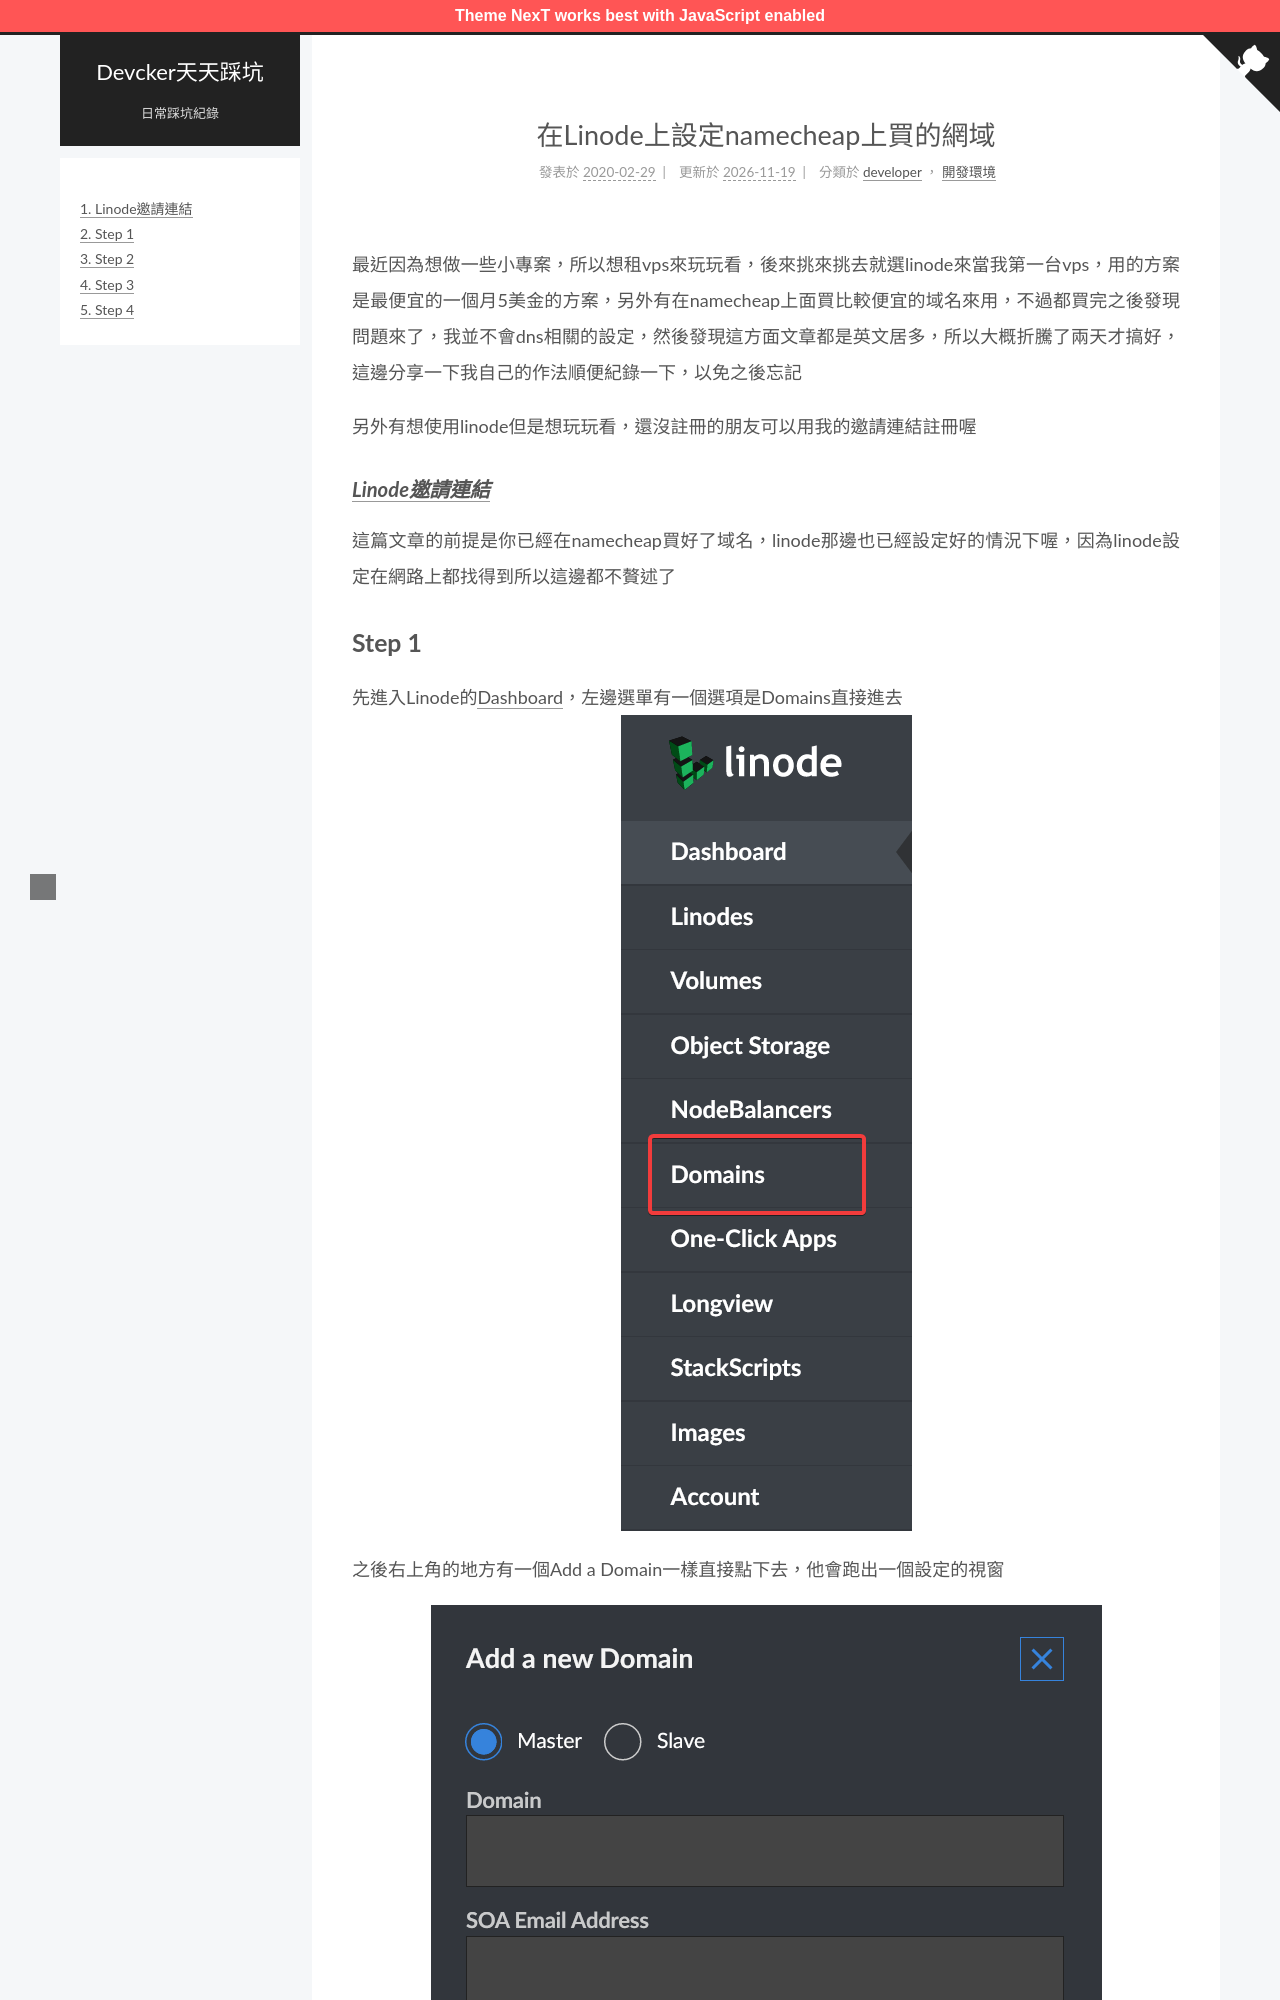

repository: ckaznable/blog.devcker.com · page: namecheap-domain-on-linode/index.html · generator: jekyll

---
title: 在Linode上設定namecheap上買的網域
tags:
  - linode
  - vps
id: '1203'
categories:
  - - developer
    - 開發環境
comments: false
date: 2020-02-29 16:08:46
---

最近因為想做一些小專案，所以想租vps來玩玩看，後來挑來挑去就選linode來當我第一台vps，用的方案是最便宜的一個月5美金的方案，另外有在namecheap上面買比較便宜的域名來用，不過都買完之後發現問題來了，我並不會dns相關的設定，然後發現這方面文章都是英文居多，所以大概折騰了兩天才搞好，這邊分享一下我自己的作法順便紀錄一下，以免之後忘記

另外有想使用linode但是想玩玩看，還沒註冊的朋友可以用我的邀請連結註冊喔

#### _[Linode邀請連結](https://www.linode.com/?r=64065cbcc62df964564e7eff9dac422b47d9ba72 "Linode邀請連結")_

這篇文章的前提是你已經在namecheap買好了域名，linode那邊也已經設定好的情況下喔，因為linode設定在網路上都找得到所以這邊都不贅述了
